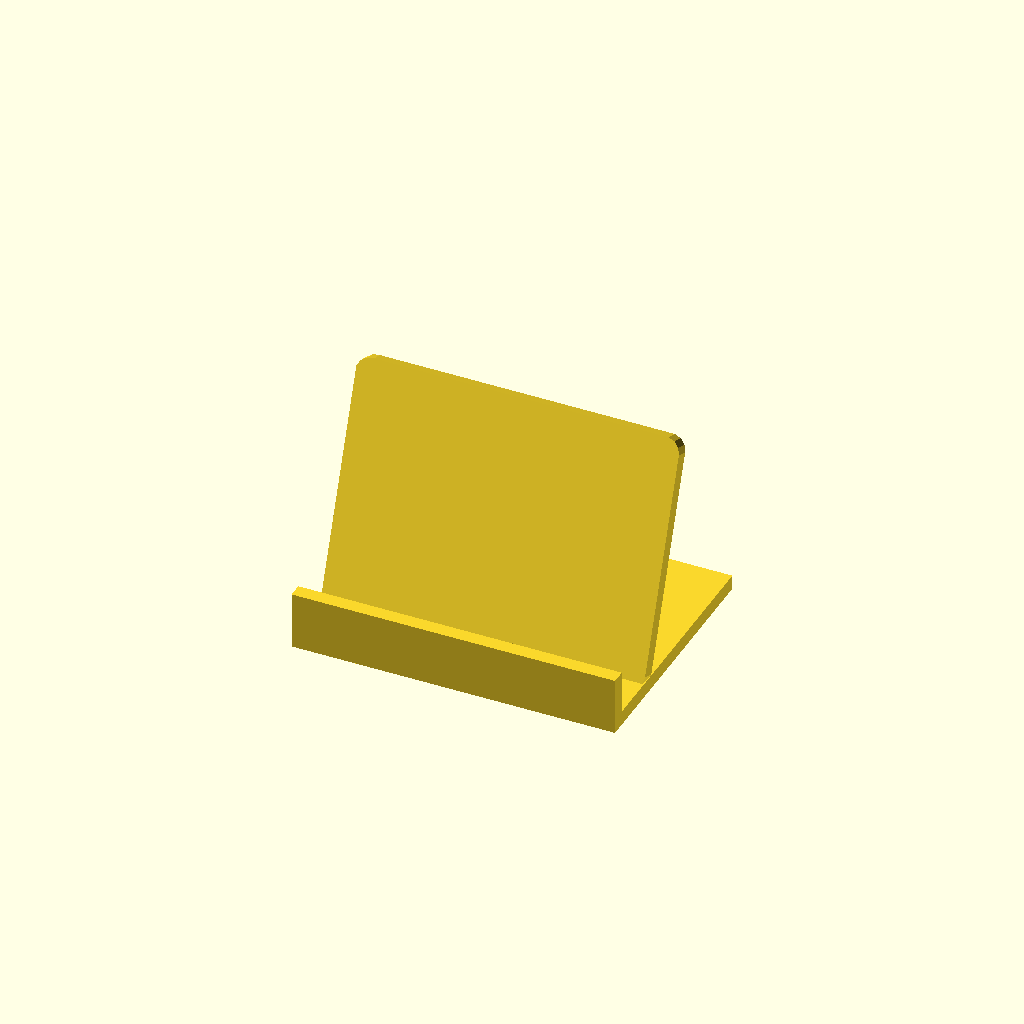
Cell 1: rendered with the file's own defaults.
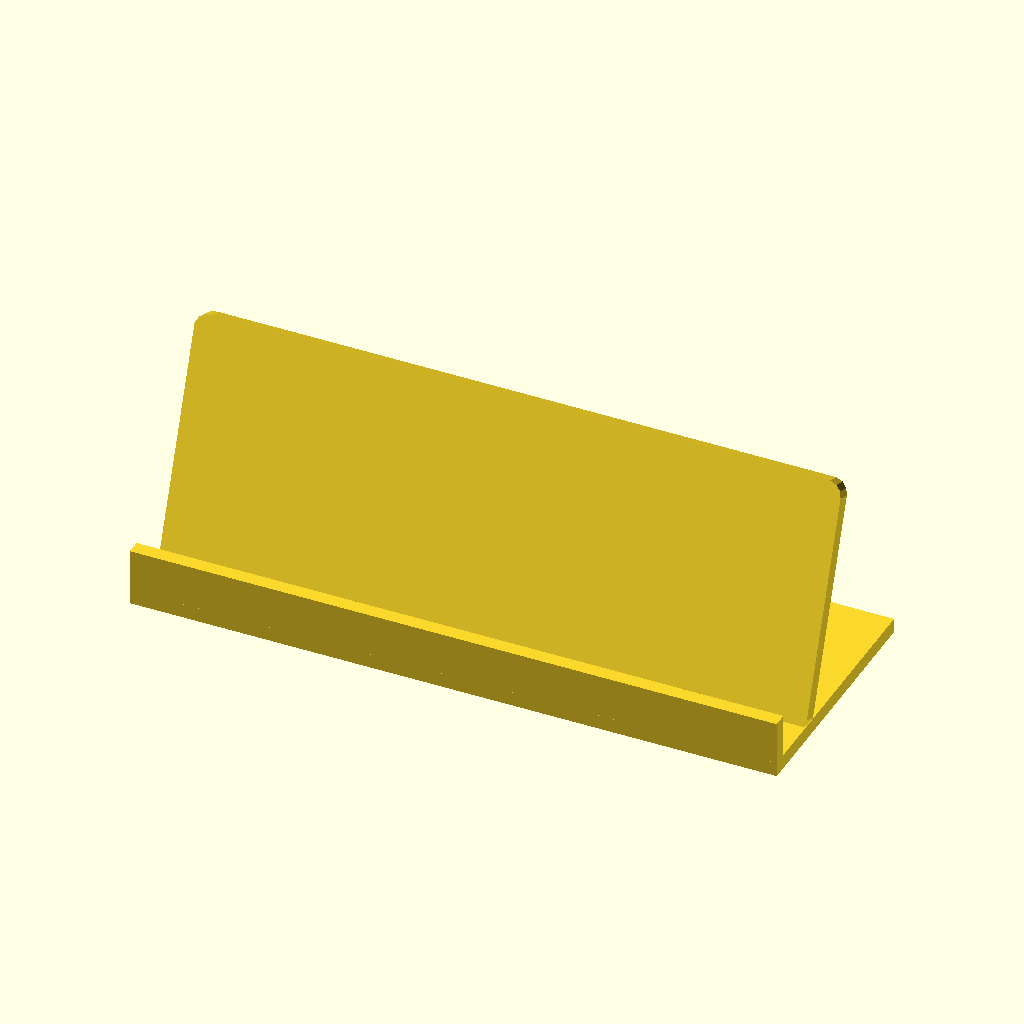
Cell 2 — stand_width set to 180, the other parameters unchanged.
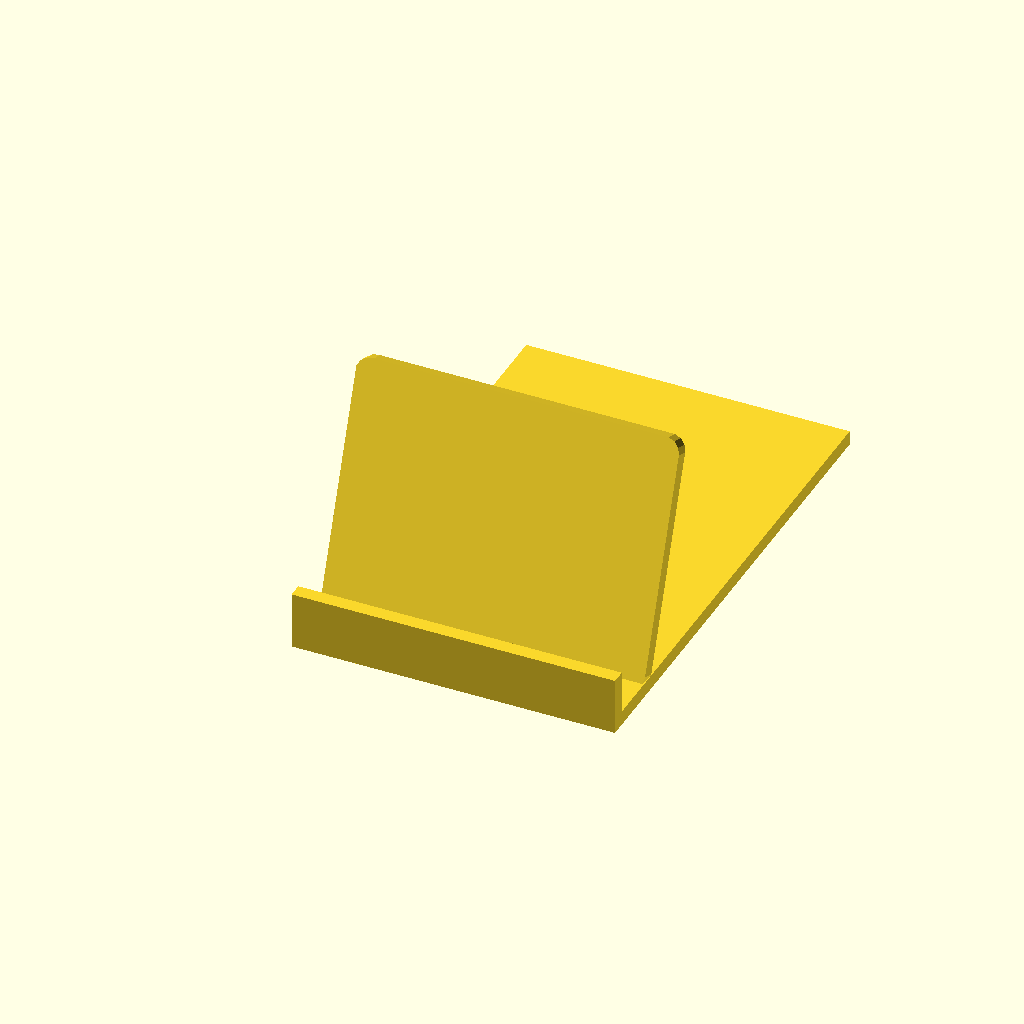
Cell 3: stand_depth = 140 (everything else at default).
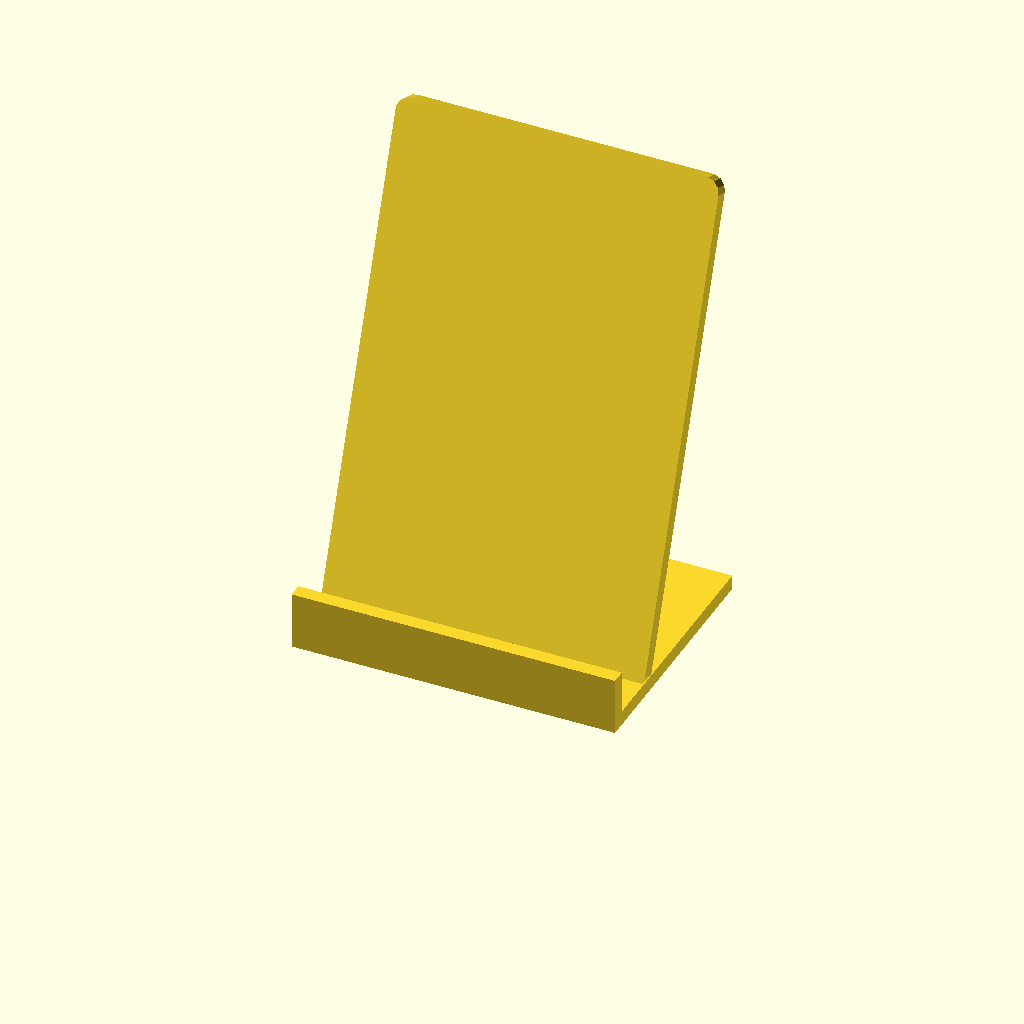
Cell 4: the same model with stand_height = 130.
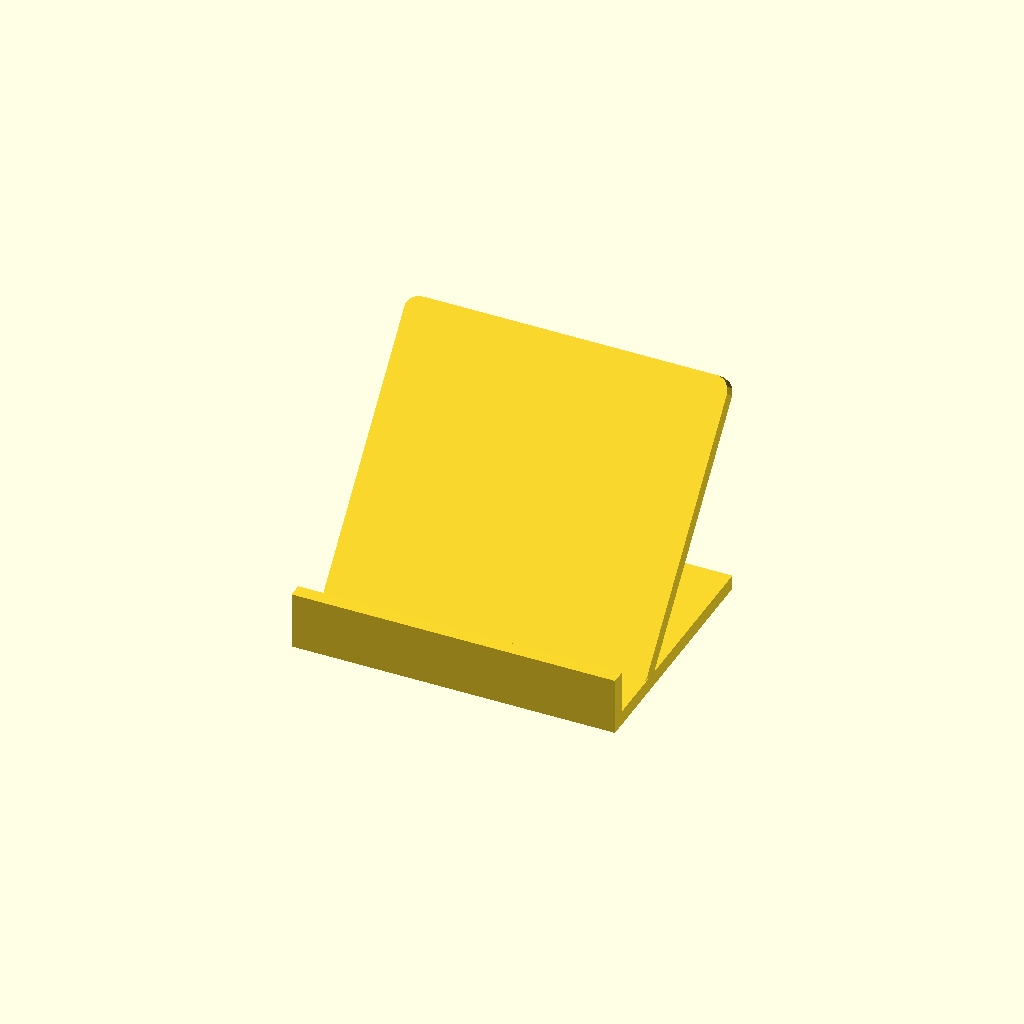
Cell 5: lean_angle = 40 (everything else at default).
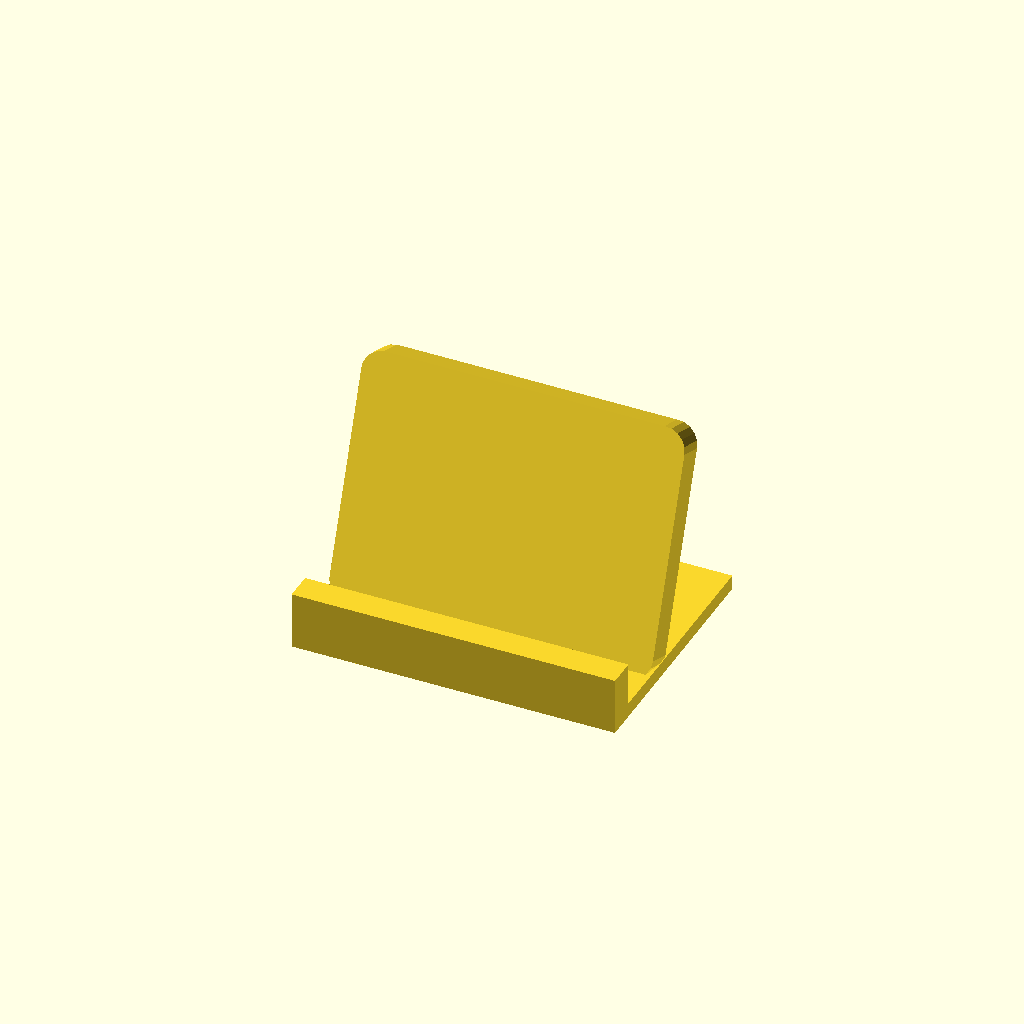
Cell 6 — wall_thickness set to 8, the other parameters unchanged.
One fixed orthographic camera (rotation 55°, 0°, 25°; colour scheme Cornfield) for every cell.
OpenSCAD source file openscad/objects/device_stand.scad:
// orcad: wedge stand that holds a phone or small tablet upright in a slot.
stand_width = 90;
stand_depth = 70;
stand_height = 65;
lean_angle = 20;
wall_thickness = 4;
base_thickness = 4;
lip_height = 12;
device_thickness = 11;
slot_clearance = 1.5;

slot_gap = device_thickness + slot_clearance;
slot_back_y = wall_thickness + slot_gap;
panel_root = max(0, base_thickness - 2);
corner_r = min(wall_thickness, 6);
back_length = (stand_height - panel_root) / cos(lean_angle) - corner_r;
base_y = max(stand_depth, slot_back_y + wall_thickness + 10);

// The leaning back panel: rounded top corners, rounded upper body, flat end sunk into the base.
module back_panel() {
    translate([0, slot_back_y, panel_root])
        rotate([-lean_angle, 0, 0])
            hull()
                for (x = [corner_r, stand_width - corner_r], z = [corner_r, back_length])
                    translate([x, wall_thickness, z])
                        rotate([90, 0, 0])
                            cylinder(d = 2 * corner_r, h = wall_thickness);
}

translate([-stand_width / 2, 0, 0])
    union() {
        cube([stand_width, base_y, base_thickness]);
        cube([stand_width, wall_thickness, base_thickness + lip_height]);
        back_panel();
    }
Parameter table extracted from the source (name, type, default, range or options):
stand_width: number, default 90
stand_depth: number, default 70
stand_height: number, default 65
lean_angle: number, default 20
wall_thickness: number, default 4
base_thickness: number, default 4
lip_height: number, default 12
device_thickness: number, default 11
slot_clearance: number, default 1.5
